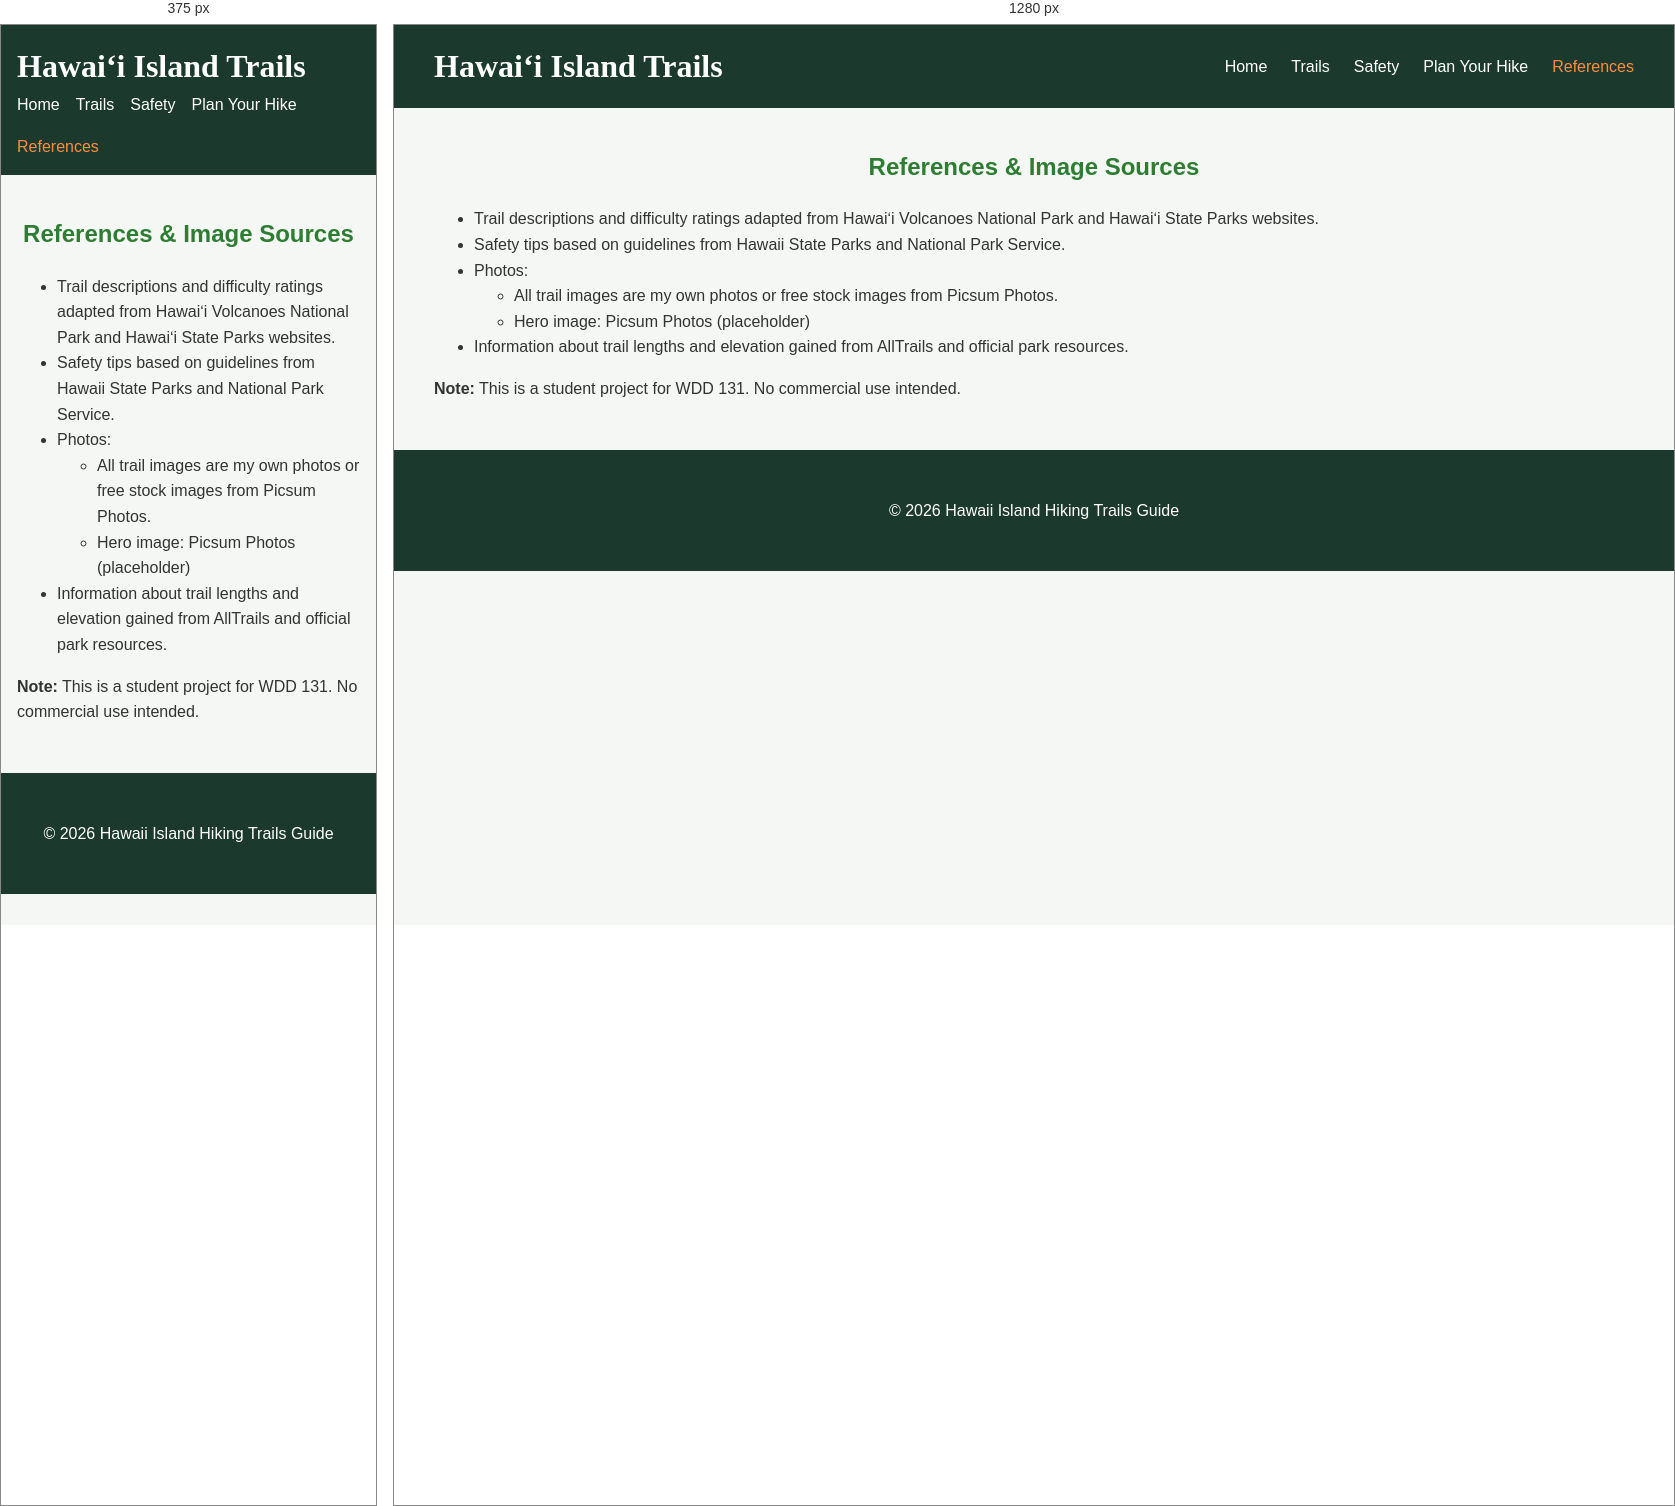
Rendered at 375 px and 1280 px, left to right.

<!-- file: references.html -->
<!DOCTYPE html>
<html lang="en">
<head>
    <meta charset="UTF-8">
    <meta name="viewport" content="width=device-width, initial-scale=1.0">
    <title>References | Hawaii Island Hiking Trails Guide</title>
    <link rel="stylesheet" href="styles/styles.css">
</head>
<body>

    <header>
        <div class="nav-container">
            <h1>Hawaiʻi Island Trails</h1>
            <nav>
                <ul>
                    <li><a href="index.html">Home</a></li>
                    <li><a href="trails.html">Trails</a></li>
                    <li><a href="safety.html">Safety</a></li>
                    <li><a href="plan.html">Plan Your Hike</a></li>
                    <li><a href="references.html" class="active">References</a></li>
                </ul>
            </nav>
        </div>
    </header>

    <main>
        <section>
            <h2>References & Image Sources</h2>
            
            <ul>
                <li>Trail descriptions and difficulty ratings adapted from Hawaiʻi Volcanoes National Park and Hawaiʻi State Parks websites.</li>
                <li>Safety tips based on guidelines from Hawaii State Parks and National Park Service.</li>
                <li>Photos:
                    <ul>
                        <li>All trail images are my own photos or free stock images from Picsum Photos.</li>
                        <li>Hero image: Picsum Photos (placeholder)</li>
                    </ul>
                </li>
                <li>Information about trail lengths and elevation gained from AllTrails and official park resources.</li>
            </ul>

            <p><strong>Note:</strong> This is a student project for WDD 131. No commercial use intended.</p>
        </section>
    </main>

    <footer>
        <p>&copy; 2026 Hawaii Island Hiking Trails Guide</p>
    </footer>

    <script src="scripts/script.js"></script>
</body>
</html>

/* @media block from styles/styles.css */
@media (max-width: 768px) {
    .nav-container ul {
        gap: 1rem;
    }
    .hero {
        height: 50vh;
    }
}